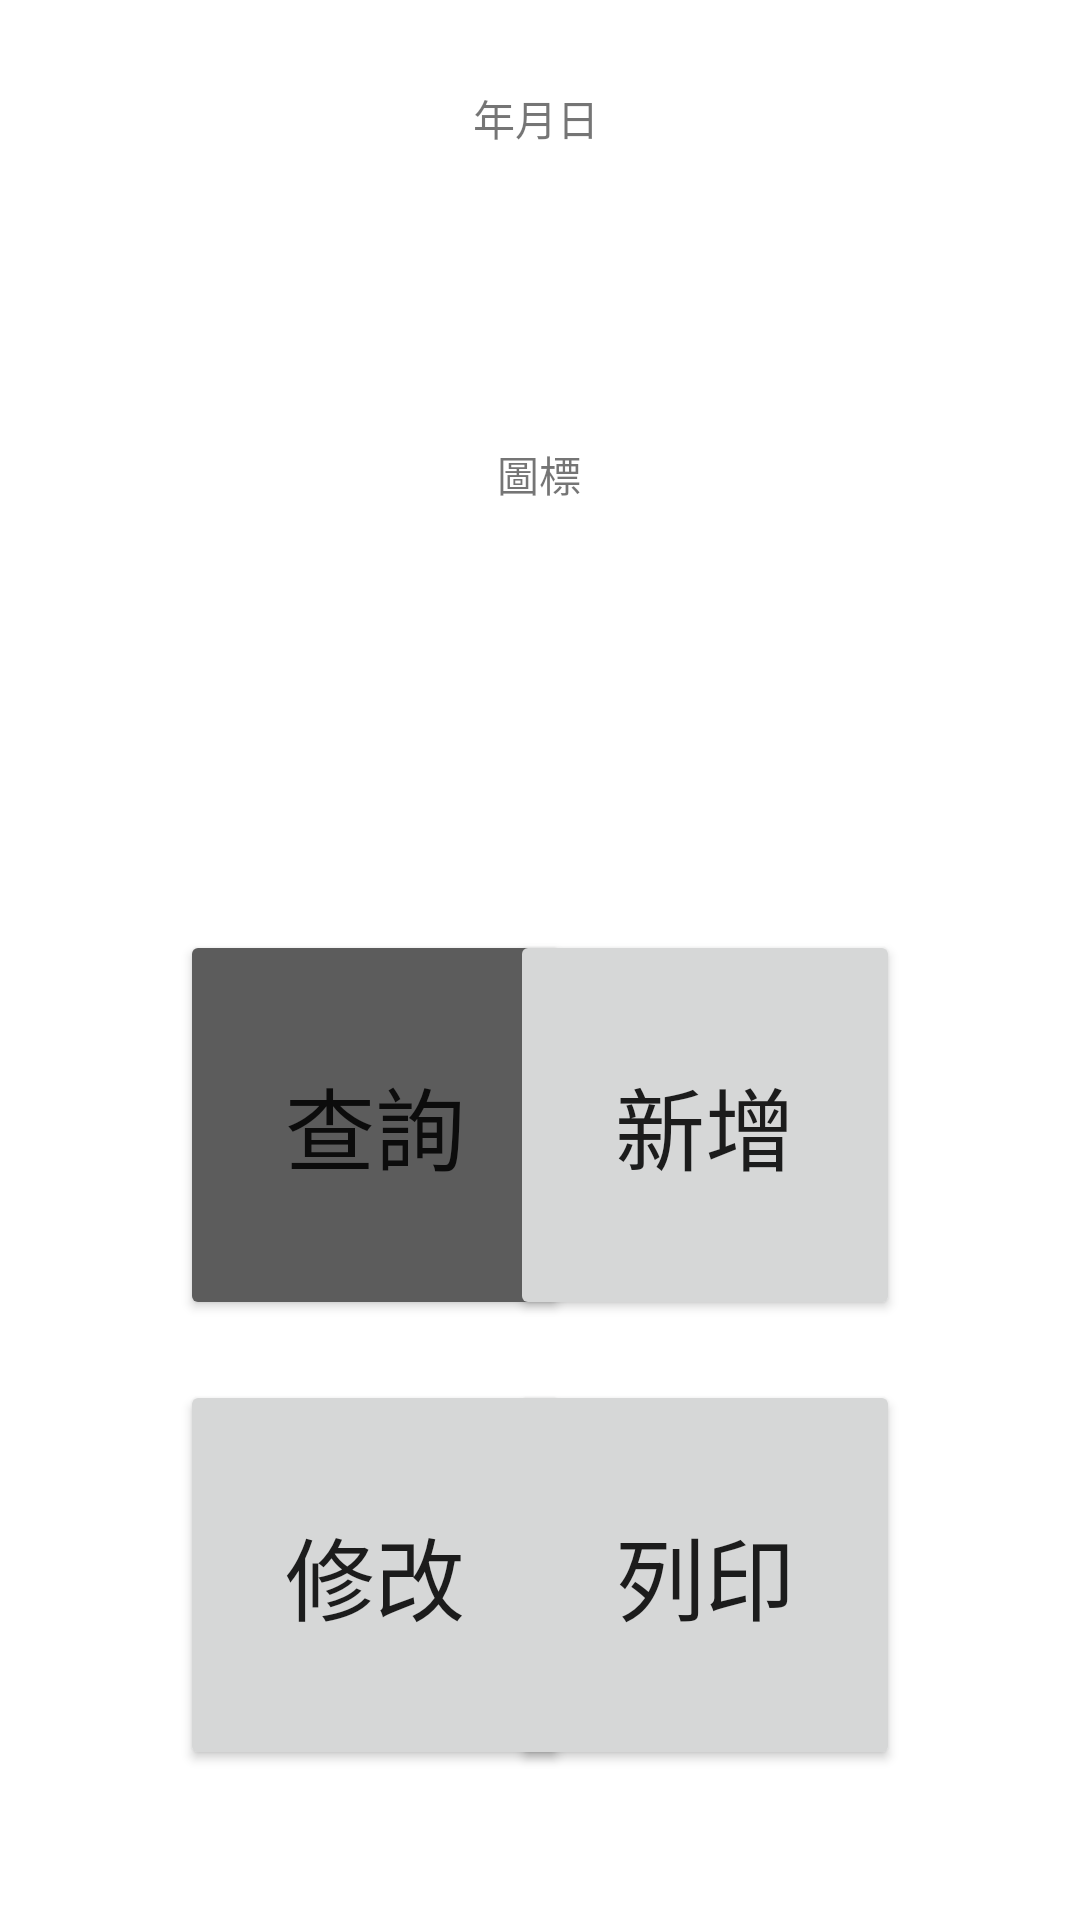

Produce the Android XML layout that renders to this screen, including the resource entries it uses.
<!-- AndroidManifest.xml: application theme Theme.BlissApp -->
<!-- res/layout/activity_main.xml -->
<?xml version="1.0" encoding="utf-8"?>
<androidx.constraintlayout.widget.ConstraintLayout xmlns:android="http://schemas.android.com/apk/res/android"
    xmlns:app="http://schemas.android.com/apk/res-auto"
    xmlns:tools="http://schemas.android.com/tools"
    android:layout_width="match_parent"
    android:layout_height="match_parent"
    tools:context=".MainActivity">

    <Button
        android:id="@+id/search"
        android:layout_width="130dp"
        android:layout_height="130dp"
        android:layout_marginStart="60dp"
        android:layout_marginBottom="20dp"
        android:backgroundTint="#5C5C5C"
        android:text="查詢"
        android:textSize="30sp"
        app:iconTint="#505050"
        app:layout_constraintBottom_toTopOf="@+id/revise"
        app:layout_constraintStart_toStartOf="parent" />

    <Button
        android:id="@+id/add"
        android:layout_width="130dp"
        android:layout_height="130dp"
        android:layout_marginEnd="60dp"
        android:layout_marginBottom="20dp"
        android:text="新增"
        android:textSize="30sp"
        app:layout_constraintBottom_toTopOf="@+id/print"
        app:layout_constraintEnd_toEndOf="parent" />

    <Button
        android:id="@+id/revise"
        android:layout_width="130dp"
        android:layout_height="130dp"
        android:layout_marginStart="60dp"
        android:layout_marginBottom="50dp"
        android:text="修改"
        android:textSize="30sp"
        app:layout_constraintBottom_toBottomOf="parent"
        app:layout_constraintStart_toStartOf="parent" />

    <Button
        android:id="@+id/print"
        android:layout_width="130dp"
        android:layout_height="130dp"
        android:layout_marginEnd="60dp"
        android:layout_marginBottom="50dp"
        android:text="列印"
        android:textSize="30sp"
        app:layout_constraintBottom_toBottomOf="parent"
        app:layout_constraintEnd_toEndOf="parent" />

    <TextView
        android:id="@+id/textView"
        android:layout_width="wrap_content"
        android:layout_height="wrap_content"
        android:layout_marginStart="175dp"
        android:layout_marginTop="29dp"
        android:layout_marginEnd="178dp"
        android:text="年月日"
        app:layout_constraintEnd_toEndOf="parent"
        app:layout_constraintStart_toStartOf="parent"
        app:layout_constraintTop_toTopOf="parent" />

    <TextView
        android:id="@+id/textView2"
        android:layout_width="wrap_content"
        android:layout_height="wrap_content"
        android:layout_marginStart="176dp"
        android:layout_marginTop="98dp"
        android:layout_marginEnd="177dp"
        android:text="圖標"
        app:layout_constraintEnd_toEndOf="parent"
        app:layout_constraintStart_toStartOf="parent"
        app:layout_constraintTop_toBottomOf="@+id/textView" />

</androidx.constraintlayout.widget.ConstraintLayout>
<!-- resources referenced by this layout -->
<resources>
  <style name="Theme.BlissApp" parent="Theme.MaterialComponents.DayNight.DarkActionBar">
          
          <item name="colorPrimary">@color/purple_500</item>
          <item name="colorPrimaryVariant">@color/purple_700</item>
          <item name="colorOnPrimary">@color/white</item>
          
          <item name="colorSecondary">@color/teal_200</item>
          <item name="colorSecondaryVariant">@color/teal_700</item>
          <item name="colorOnSecondary">@color/black</item>
          
          <item name="android:statusBarColor" tools:targetApi="l">?attr/colorPrimaryVariant</item>
          
      </style>
  <!-- not gathered from this repository: default colours our renderer supplied (Android Studio template values) -->
  <color name="purple_500">#FF6200EE</color>
  <color name="purple_700">#FF3700B3</color>
  <color name="teal_200">#FF03DAC5</color>
  <color name="teal_700">#FF018786</color>
  <color name="black">#FF000000</color>
  <color name="white">#FFFFFFFF</color>
</resources>
